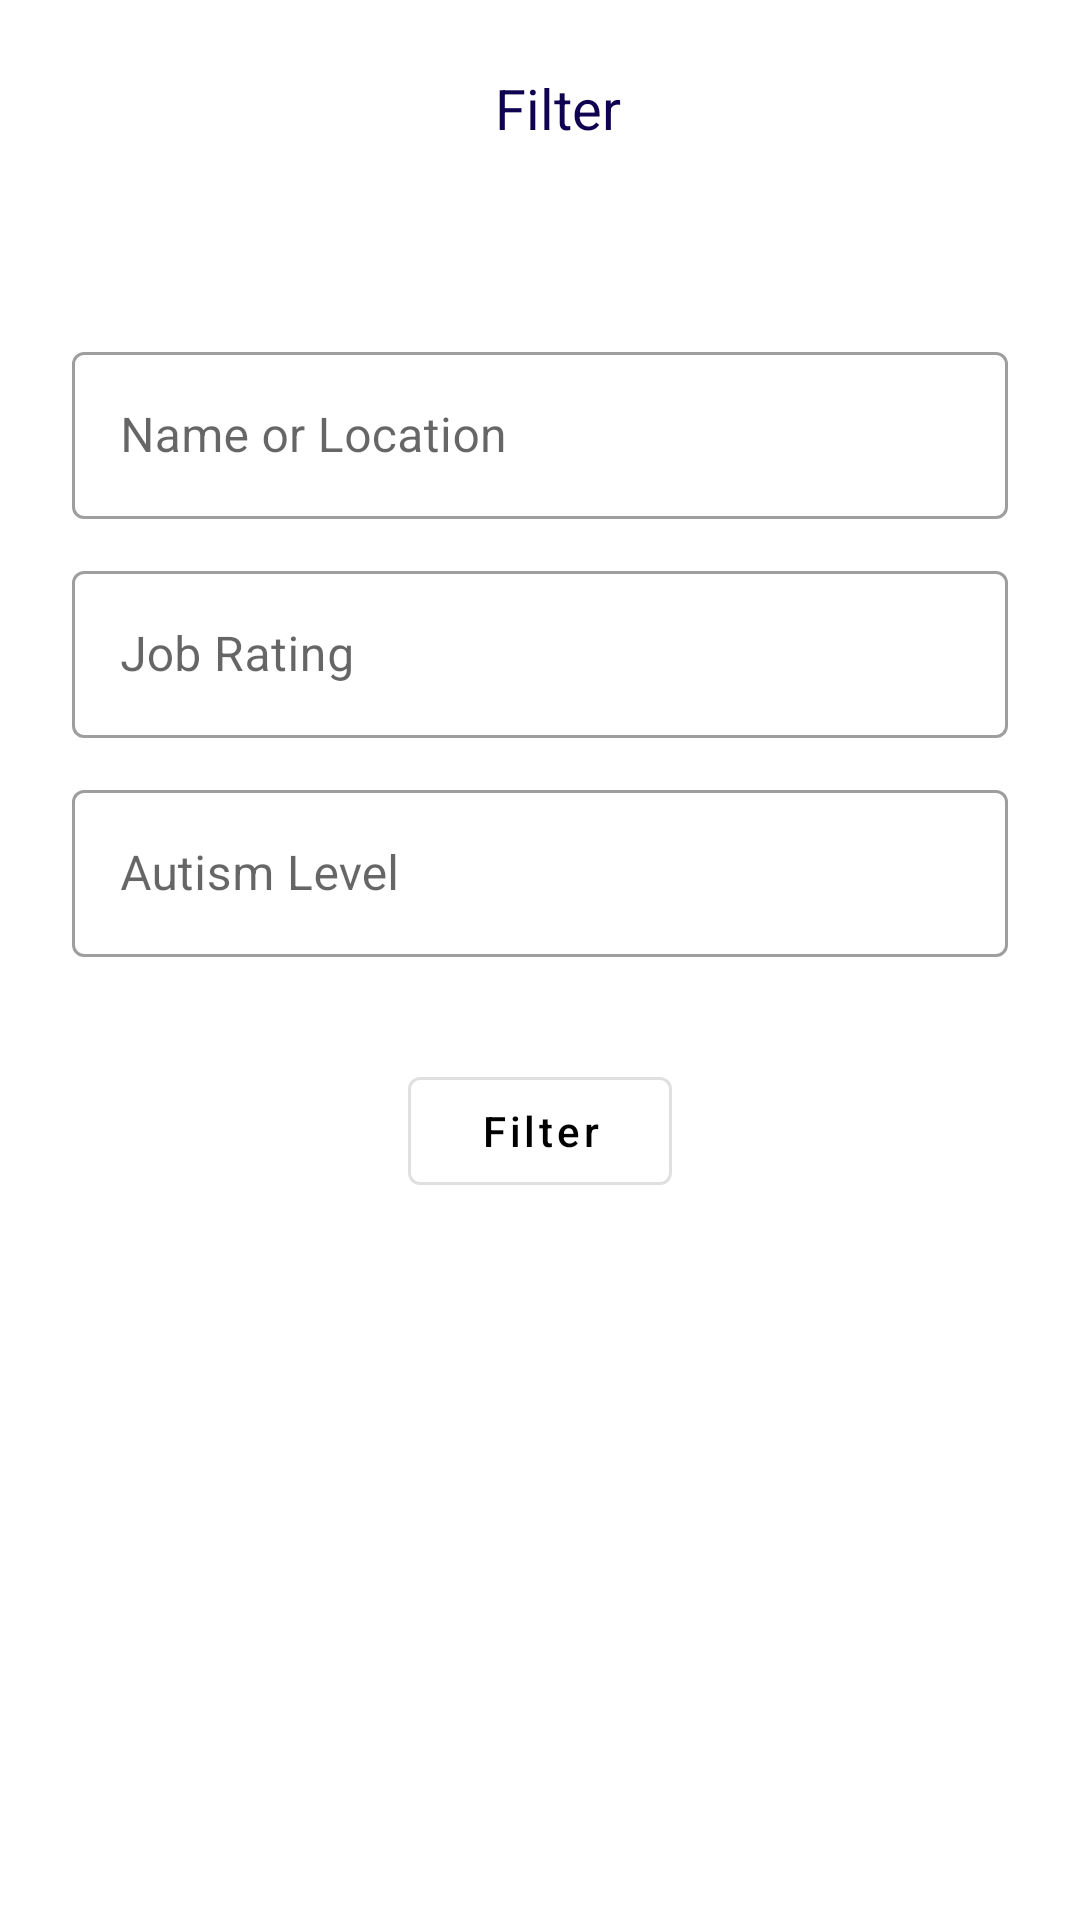

Layout XML and referenced resources for this Android screen:
<!-- AndroidManifest.xml: application theme Theme.MyApplication -->
<!-- res/layout/fragment_filter_search.xml -->
<?xml version="1.0" encoding="utf-8"?>
<FrameLayout xmlns:android="http://schemas.android.com/apk/res/android"
    xmlns:tools="http://schemas.android.com/tools"
    android:layout_width="match_parent"
    android:layout_height="match_parent"
    xmlns:app="http://schemas.android.com/apk/res-auto"
    android:background="@color/white"
    tools:context=".fragments.FilterSearchFragment">
<androidx.constraintlayout.widget.ConstraintLayout
    android:layout_width="match_parent"
    android:layout_height="match_parent">


    <ImageView
        android:layout_width="24dp"
        android:layout_height="24dp"
        android:background="@drawable/ic_baseline_arrow_back"
        app:layout_constraintTop_toTopOf="parent"
        android:id="@+id/iv_back"
        android:layout_marginTop="24dp"
        android:layout_marginLeft="24dp"
        app:layout_constraintLeft_toLeftOf="parent"/>

    <TextView
        android:id="@+id/tv_job_category_title"
        android:layout_width="wrap_content"
        android:layout_height="wrap_content"
        android:text="Filter"
        android:textColor="#0F0250"
        android:textSize="9pt"
        android:layout_marginLeft="12dp"
        app:layout_constraintBottom_toBottomOf="@+id/iv_back"
        app:layout_constraintRight_toRightOf="parent"
        app:layout_constraintLeft_toLeftOf="parent"

        app:layout_constraintTop_toTopOf="@+id/iv_back" />

    <com.google.android.material.textfield.TextInputLayout
        android:id="@+id/outlinedTextField"
        android:layout_width="match_parent"
        android:layout_marginLeft="24dp"
        android:layout_marginRight="24dp"
        android:layout_marginTop="64dp"
        app:layout_constraintLeft_toLeftOf="parent"
        android:layout_height="wrap_content"
        app:layout_constraintTop_toBottomOf="@id/iv_back"
        android:hint="Name or Location"
        style="@style/Widget.MaterialComponents.TextInputLayout.OutlinedBox">

        <com.google.android.material.textfield.TextInputEditText
            android:layout_width="match_parent"
            android:layout_height="wrap_content"
            android:id="@+id/et_searchbyName"
            />

    </com.google.android.material.textfield.TextInputLayout>
    <com.google.android.material.textfield.TextInputLayout
        android:id="@+id/et_jobstarRating_container"
        android:layout_width="match_parent"
        android:layout_marginLeft="24dp"
        android:layout_marginRight="24dp"
        android:layout_marginTop="12dp"
        app:layout_constraintLeft_toLeftOf="parent"
        android:layout_height="wrap_content"
        app:layout_constraintTop_toBottomOf="@id/outlinedTextField"
        android:hint="Job Rating"
        style="@style/Widget.MaterialComponents.TextInputLayout.OutlinedBox">

        <com.google.android.material.textfield.TextInputEditText
            android:layout_width="match_parent"
            android:layout_height="wrap_content"
            android:id="@+id/et_jobstarRating"
            />

    </com.google.android.material.textfield.TextInputLayout>

    <com.google.android.material.textfield.TextInputLayout
        android:id="@+id/et_searchbyAutisumLvl_container"
        style="@style/Widget.MaterialComponents.TextInputLayout.OutlinedBox"
        android:layout_width="match_parent"
        android:layout_height="wrap_content"
        android:layout_marginLeft="24dp"
        android:layout_marginRight="24dp"
        android:layout_marginTop="12dp"
        android:hint="Autism Level"
        app:layout_constraintLeft_toLeftOf="parent"
        app:layout_constraintTop_toBottomOf="@id/et_jobstarRating_container">

        <com.google.android.material.textfield.TextInputEditText
            android:id="@+id/et_searchbyAutisumLvl"
            android:layout_width="match_parent"
            android:layout_height="wrap_content" />

    </com.google.android.material.textfield.TextInputLayout>

    <com.google.android.material.button.MaterialButton
        android:id="@+id/btn_filter"
        style="?attr/materialButtonOutlinedStyle"
        android:layout_width="wrap_content"
        android:layout_height="wrap_content"
        android:layout_marginTop="34dp"
        android:text="Filter"
        android:textAllCaps="false"
        android:textColor="@color/black"
        app:layout_constraintEnd_toEndOf="parent"
        app:layout_constraintStart_toStartOf="parent"
        app:layout_constraintTop_toBottomOf="@+id/et_searchbyAutisumLvl_container">

    </com.google.android.material.button.MaterialButton>
</androidx.constraintlayout.widget.ConstraintLayout>

</FrameLayout>
<!-- resources referenced by this layout -->
<resources>
  <color name="black">#FF000000</color>
  <color name="white">#FFFFFFFF</color>
  <style name="Theme.MyApplication" parent="Theme.MaterialComponents.DayNight.NoActionBar">
          
          <item name="colorPrimary">@color/purple_500</item>
          <item name="colorPrimaryVariant">@color/purple_700</item>
          <item name="colorOnPrimary">@color/white</item>
          
          <item name="colorSecondary">@color/teal_200</item>
          <item name="colorSecondaryVariant">@color/teal_700</item>
          <item name="colorOnSecondary">@color/black</item>
          
          <item name="android:statusBarColor" tools:targetApi="l">?attr/colorPrimaryVariant</item>
          
  
      </style>
  <color name="purple_500">#FF6200EE</color>
  <color name="purple_700">#FF3700B3</color>
  <color name="teal_200">#FF03DAC5</color>
  <color name="teal_700">#FF018786</color>
</resources>
